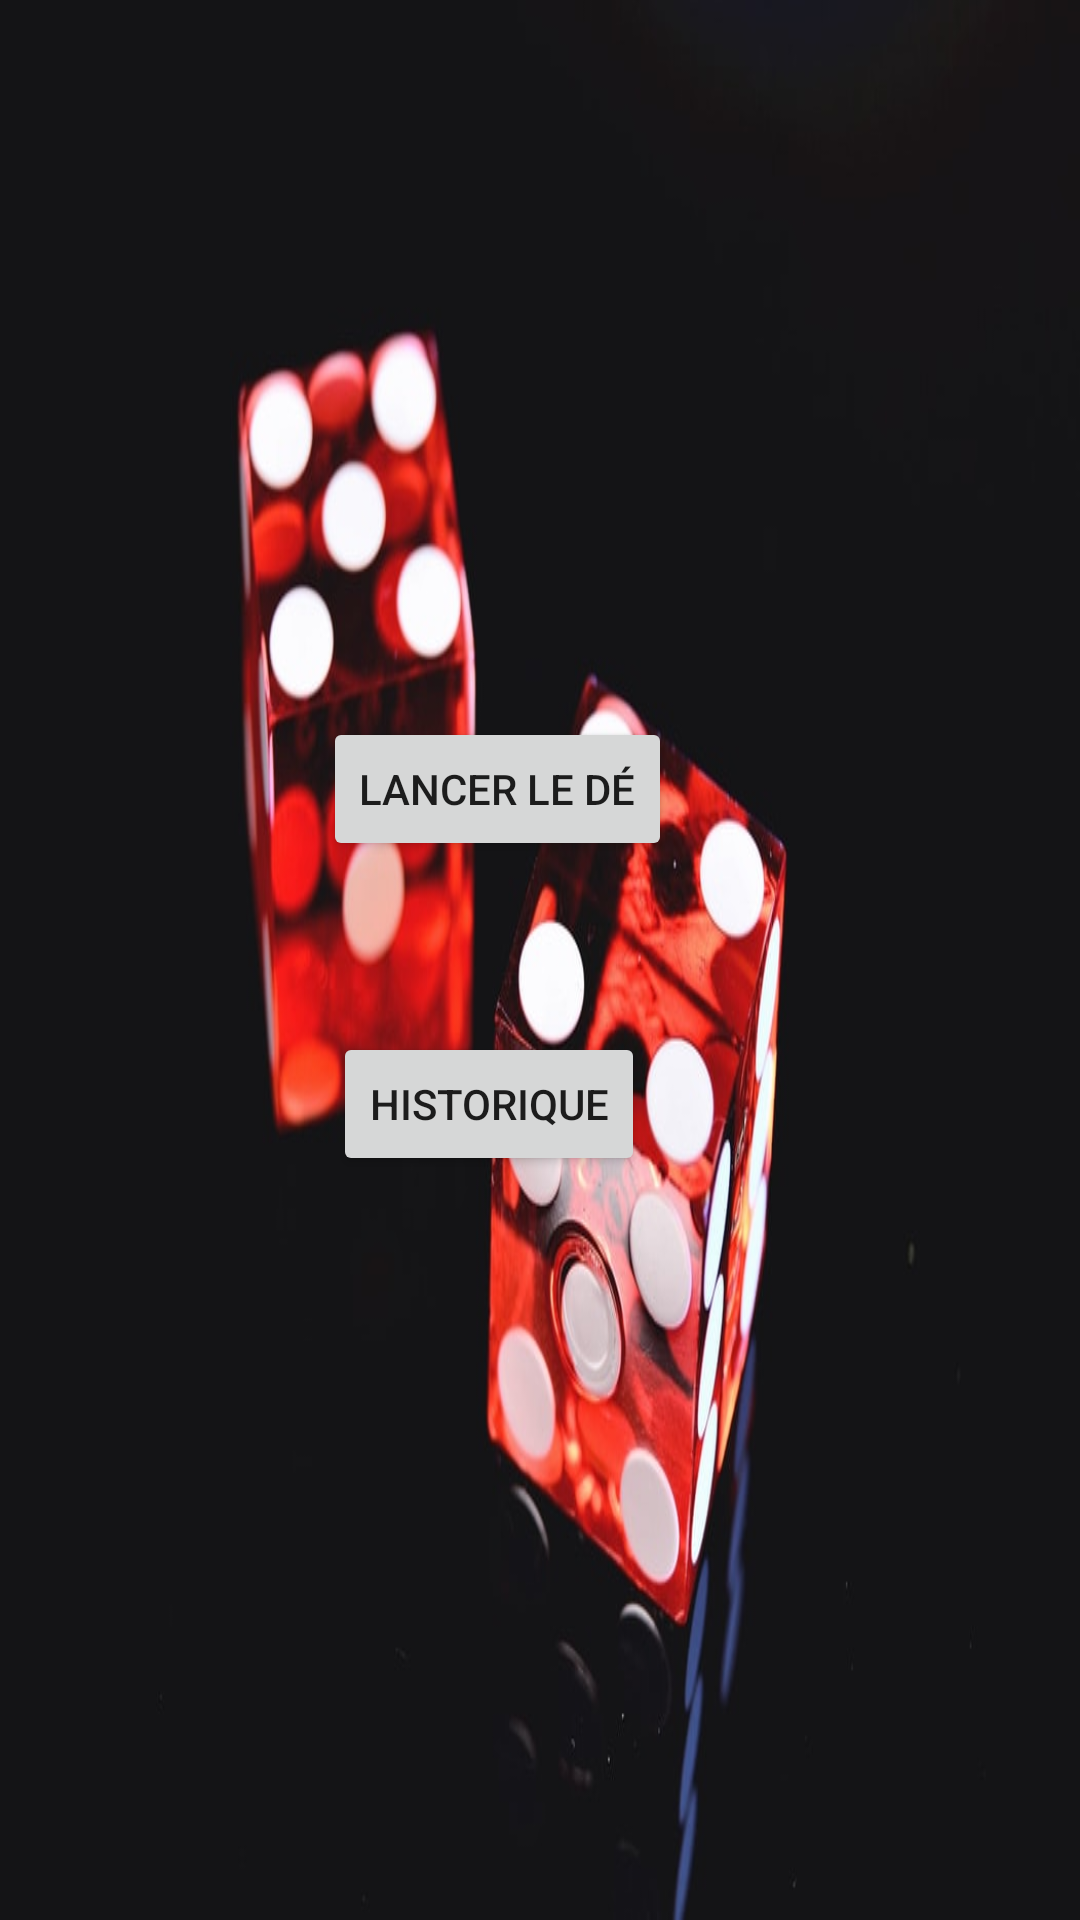

The Android layout XML behind this screen, and the referenced resources:
<!-- AndroidManifest.xml: application theme Theme.NoActionBar -->
<!-- res/layout/activity_main.xml -->
<?xml version="1.0" encoding="utf-8"?>
<RelativeLayout xmlns:android="http://schemas.android.com/apk/res/android"
    xmlns:app="http://schemas.android.com/apk/res-auto"
    xmlns:tools="http://schemas.android.com/tools"
    android:layout_width="match_parent"
    android:layout_height="match_parent"
    android:scaleX="1"
    tools:context=".MainActivity"
    android:background="@drawable/dice_app"
    >

    <TextView
        android:id="@+id/depsi"
        android:layout_width="wrap_content"
        android:layout_height="wrap_content"
        android:layout_alignParentEnd="true"
        android:layout_alignParentRight="true"
        android:layout_alignParentBottom="true"
        android:layout_marginEnd="139dp"
        android:layout_marginRight="139dp"
        android:layout_marginBottom="626dp"
        android:text="@string/d_psi"
        android:textColor="@color/white"
        android:textSize="50sp" />

    <Button
        android:id="@+id/buttonLancer"
        android:layout_width="wrap_content"
        android:layout_height="wrap_content"
        android:layout_alignParentEnd="true"
        android:layout_alignParentRight="true"
        android:layout_alignParentBottom="true"
        android:layout_marginEnd="136dp"
        android:layout_marginRight="136dp"
        android:layout_marginBottom="353dp"
        android:text="@string/lancer_le_d" />

    <Button
        android:id="@+id/buttonAnciens"
        android:layout_width="wrap_content"
        android:layout_height="wrap_content"
        android:layout_alignParentEnd="true"
        android:layout_alignParentRight="true"
        android:layout_alignParentBottom="true"
        android:layout_marginEnd="145dp"
        android:layout_marginRight="145dp"
        android:layout_marginBottom="248dp"
        android:text="@string/historique" />

</RelativeLayout>
<!-- resources referenced by this layout -->
<resources>
  <!-- drawable dice_app: jpg bitmap (drawable, 44791 bytes) -->
  <string name="d_psi">D\'éPSI</string>
  <string name="historique">Historique</string>
  <string name="lancer_le_d">Lancer le dé</string>
  <style name="Theme.NoActionBar" parent="Theme.MaterialComponents.DayNight.DarkActionBar">
          <item name="windowActionBar">false</item>
          <item name="windowNoTitle">true</item>
      </style>
  <!-- not gathered from this repository: default colours our renderer supplied (Android Studio template values) -->
  <color name="white">#FFFFFFFF</color>
</resources>
